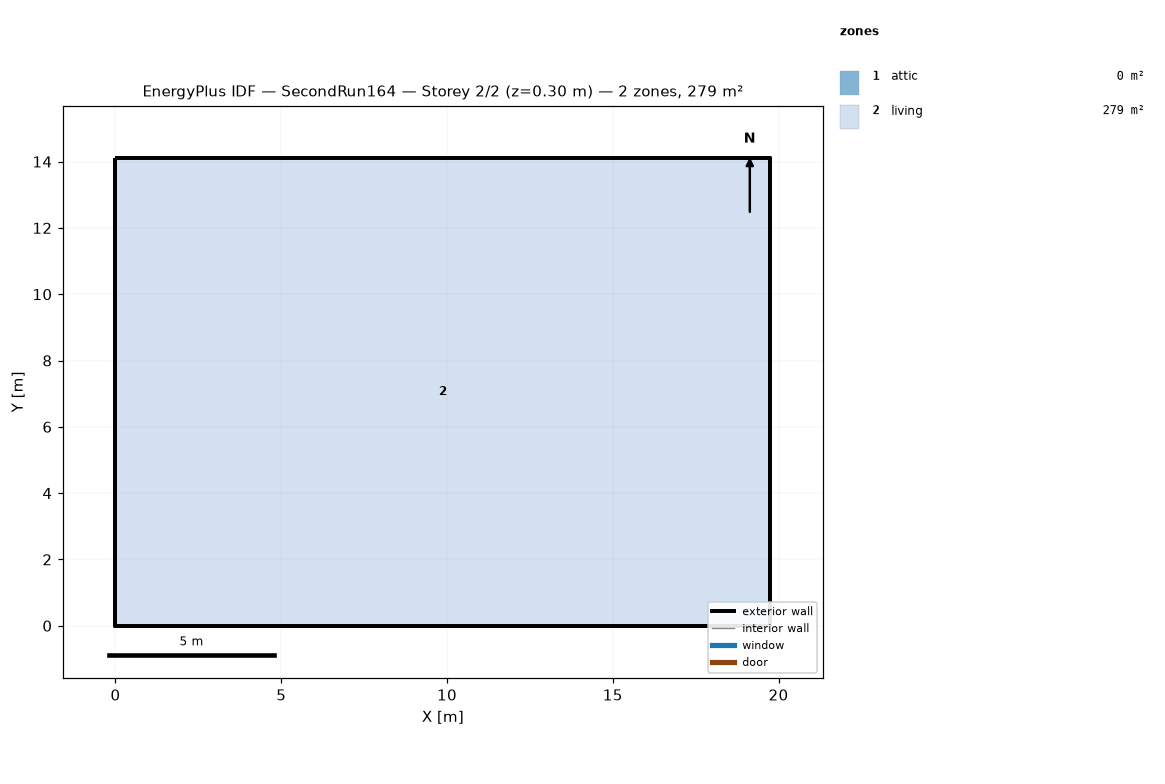
=== STOREY PLAN SPEC (per zone: floor XY polygon, exterior-wall plan segments, windows/doors) ===
zone 1: attic  (0.0 m²)
  exterior wall: (19.75, 0.00) – (19.75, 14.11) – (19.75, 7.05)  [21.2 m]
  exterior wall: (0.00, 14.11) – (0.00, 0.00) – (0.00, 7.05)  [21.2 m]
zone 2: living  (278.7 m²)
  floor: (0.00, 0.00) (0.00, 14.11) (19.75, 14.11) (19.75, 0.00)
  exterior wall: (0.00, 0.00) – (19.75, 0.00)  [19.8 m]
  exterior wall: (19.75, 0.00) – (19.75, 14.11)  [14.1 m]
  exterior wall: (19.75, 14.11) – (0.00, 14.11)  [19.8 m]
  exterior wall: (0.00, 14.11) – (0.00, 0.00)  [14.1 m]

=== DERIVED (storey summary) ===
Building: SecondRun164
Storey: 2 of 2  (floor level z = 0.30 m)
Storey gross floor area: 278.7 m²
Zones on this storey: 2
  - attic: floor 0.0 m²; exterior wall 42.3 m (19.4 m²); WWR 0.0%
  - living: floor 278.7 m²; exterior wall 67.7 m (330.3 m²); WWR 0.0%
Zone adjacency: (none detected)